28-way image classification set "patches" from GitHub (AlbertoPresta/Thesis); label vocabulary: Amandinea punctata, Arthonia radiata, Caloplaca cerina, Candelariella reflexa, Candelariella xanthostigma, Chrysothrix candelaris, Diploicia canescens, Flavoparmelia caperata, Gyalolechia flavorubescens, Hyperphyscia adglutinata, Lecanora argentata, Lecanora carpinea, Lecanora chlarotera, Lecidella elaeochroma, Melanelixia glabratula, Parmotrema chinense, Pertusaria amara, Pertusaria pertusa, Phaeophyscia orbicularis, Physcia biziana, Physconia grisea, Punctelia subrudecta, Ramalina farinacea, Ramalina fastigiata, Xanthomendoza fallax, Xanthomendoza fulva, flavoparmenia soredians, rinodina sophonens.

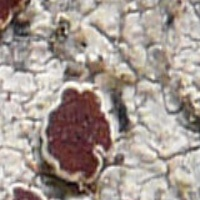
Label: Lecanora argentata

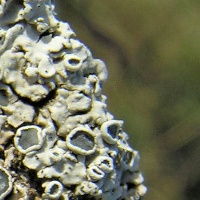
Label: Physcia biziana

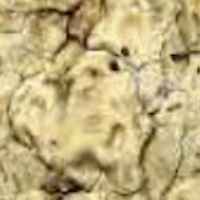
Label: Pertusaria pertusa

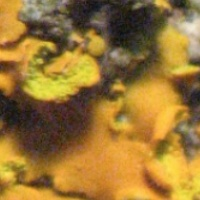
Label: Xanthomendoza fallax

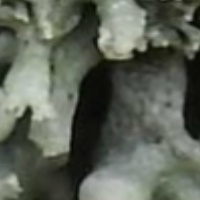
Label: Ramalina fastigiata

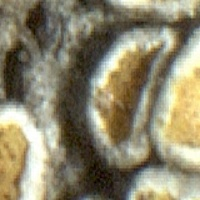
Label: Caloplaca cerina
